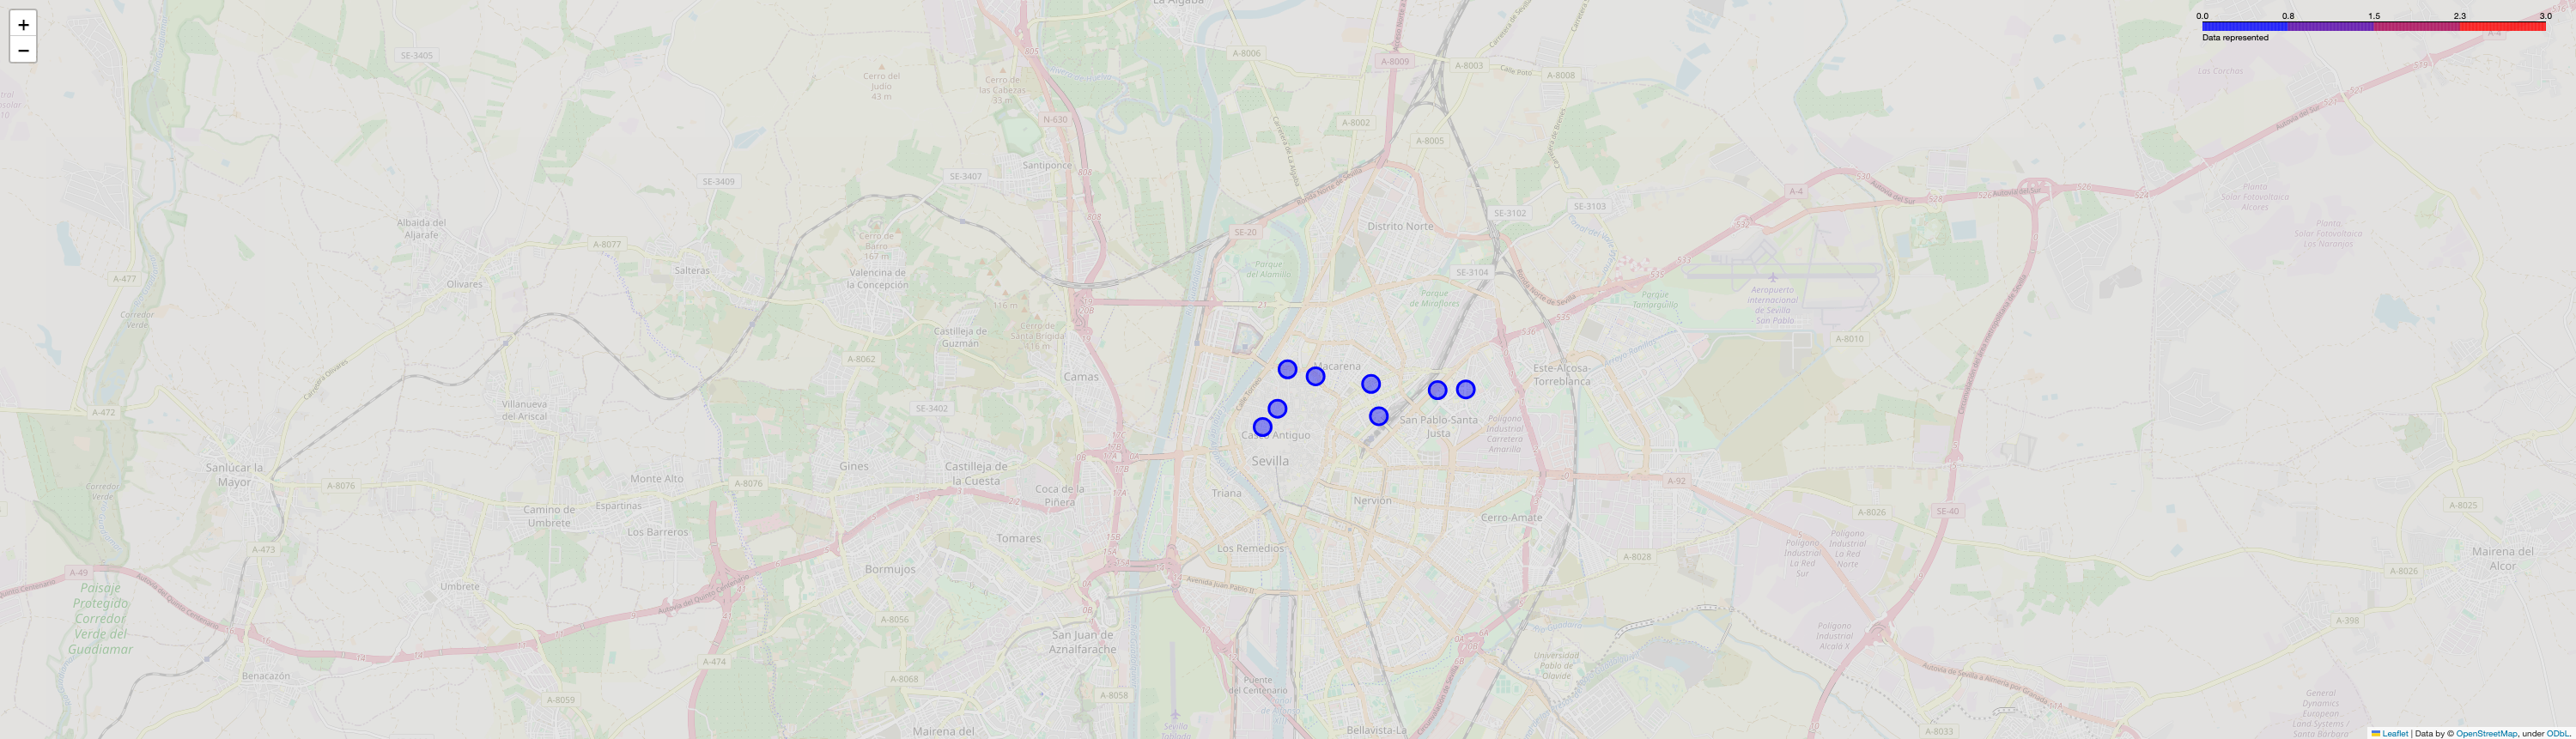

The table this chart was drawn from, first rows:
station_id, t, value
38, 672, 0.0
96, 672, 0.0
103, 672, 0.0
111, 672, 0.0
140, 672, 0.0
161, 672, 0.0
166, 672, 0.0
245, 672, 0.0
